3-way image classification set "dataset_visual_split" from GitHub (selintoker/GeoGuesserAI); label vocabulary: Istanbul, nyc, Tokyo.

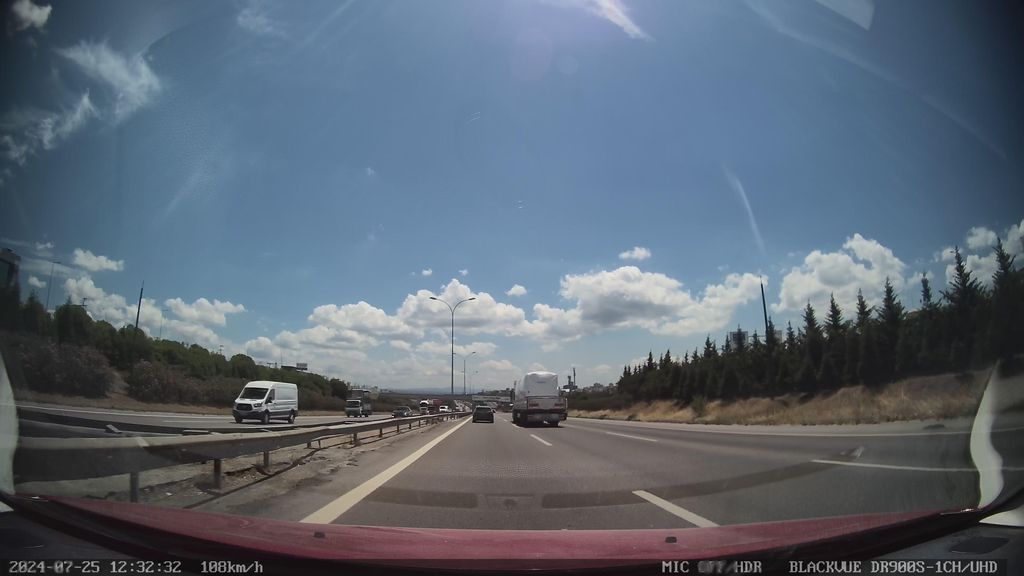
Label: Istanbul

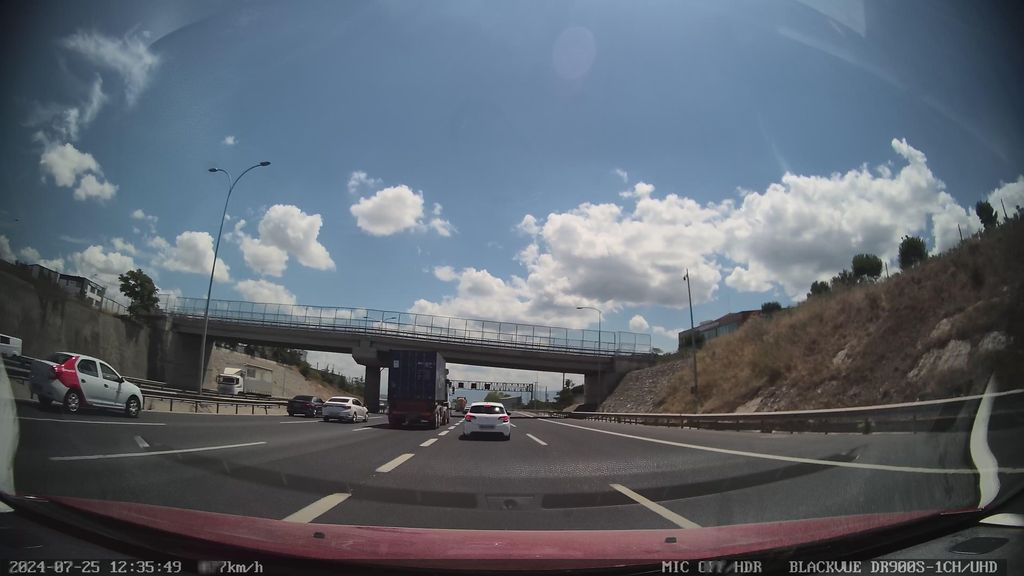
Label: Istanbul

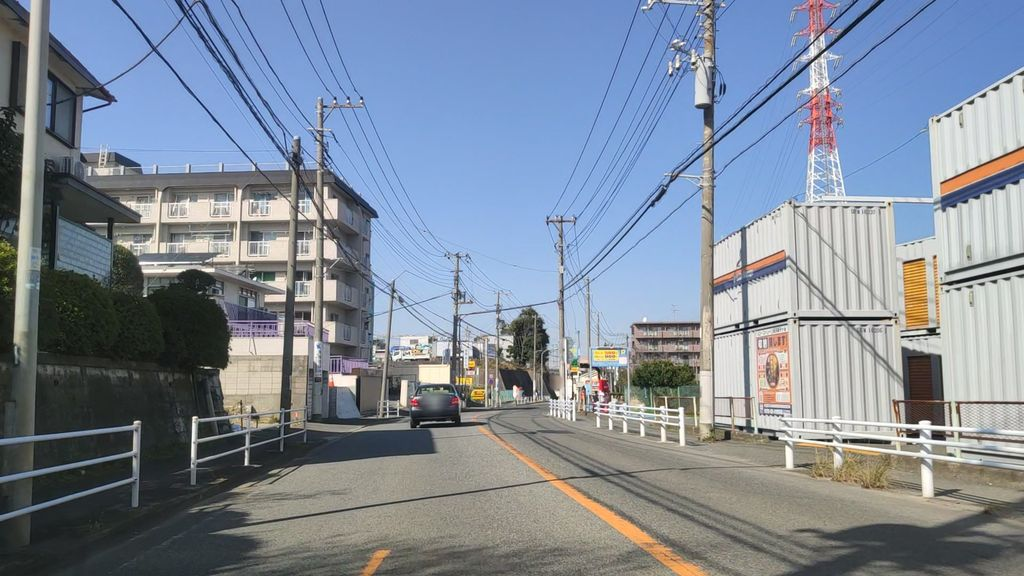
Label: Tokyo

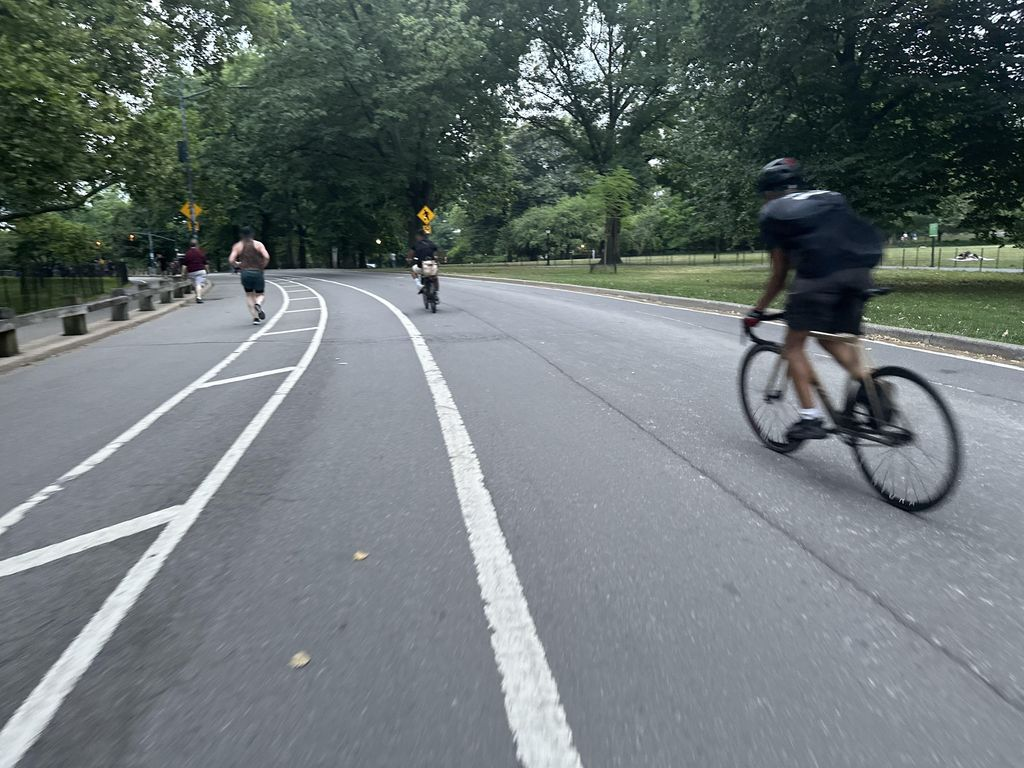
Label: nyc

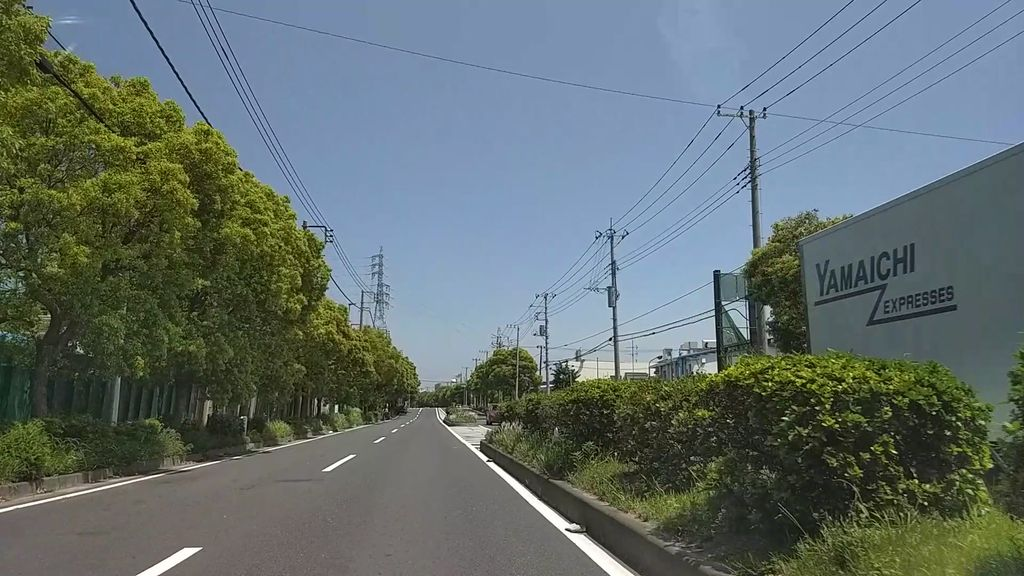
Label: Tokyo

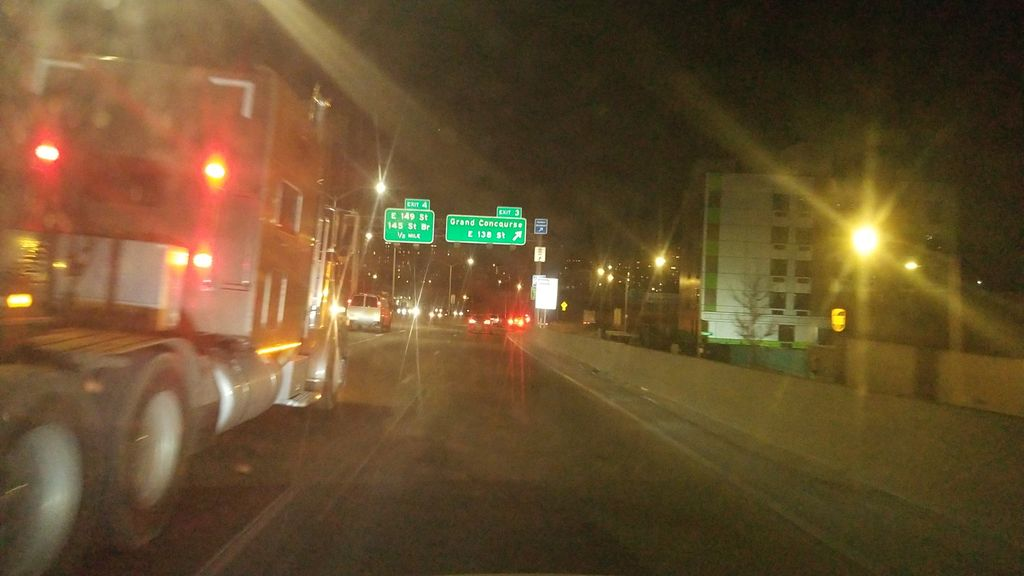
Label: nyc
